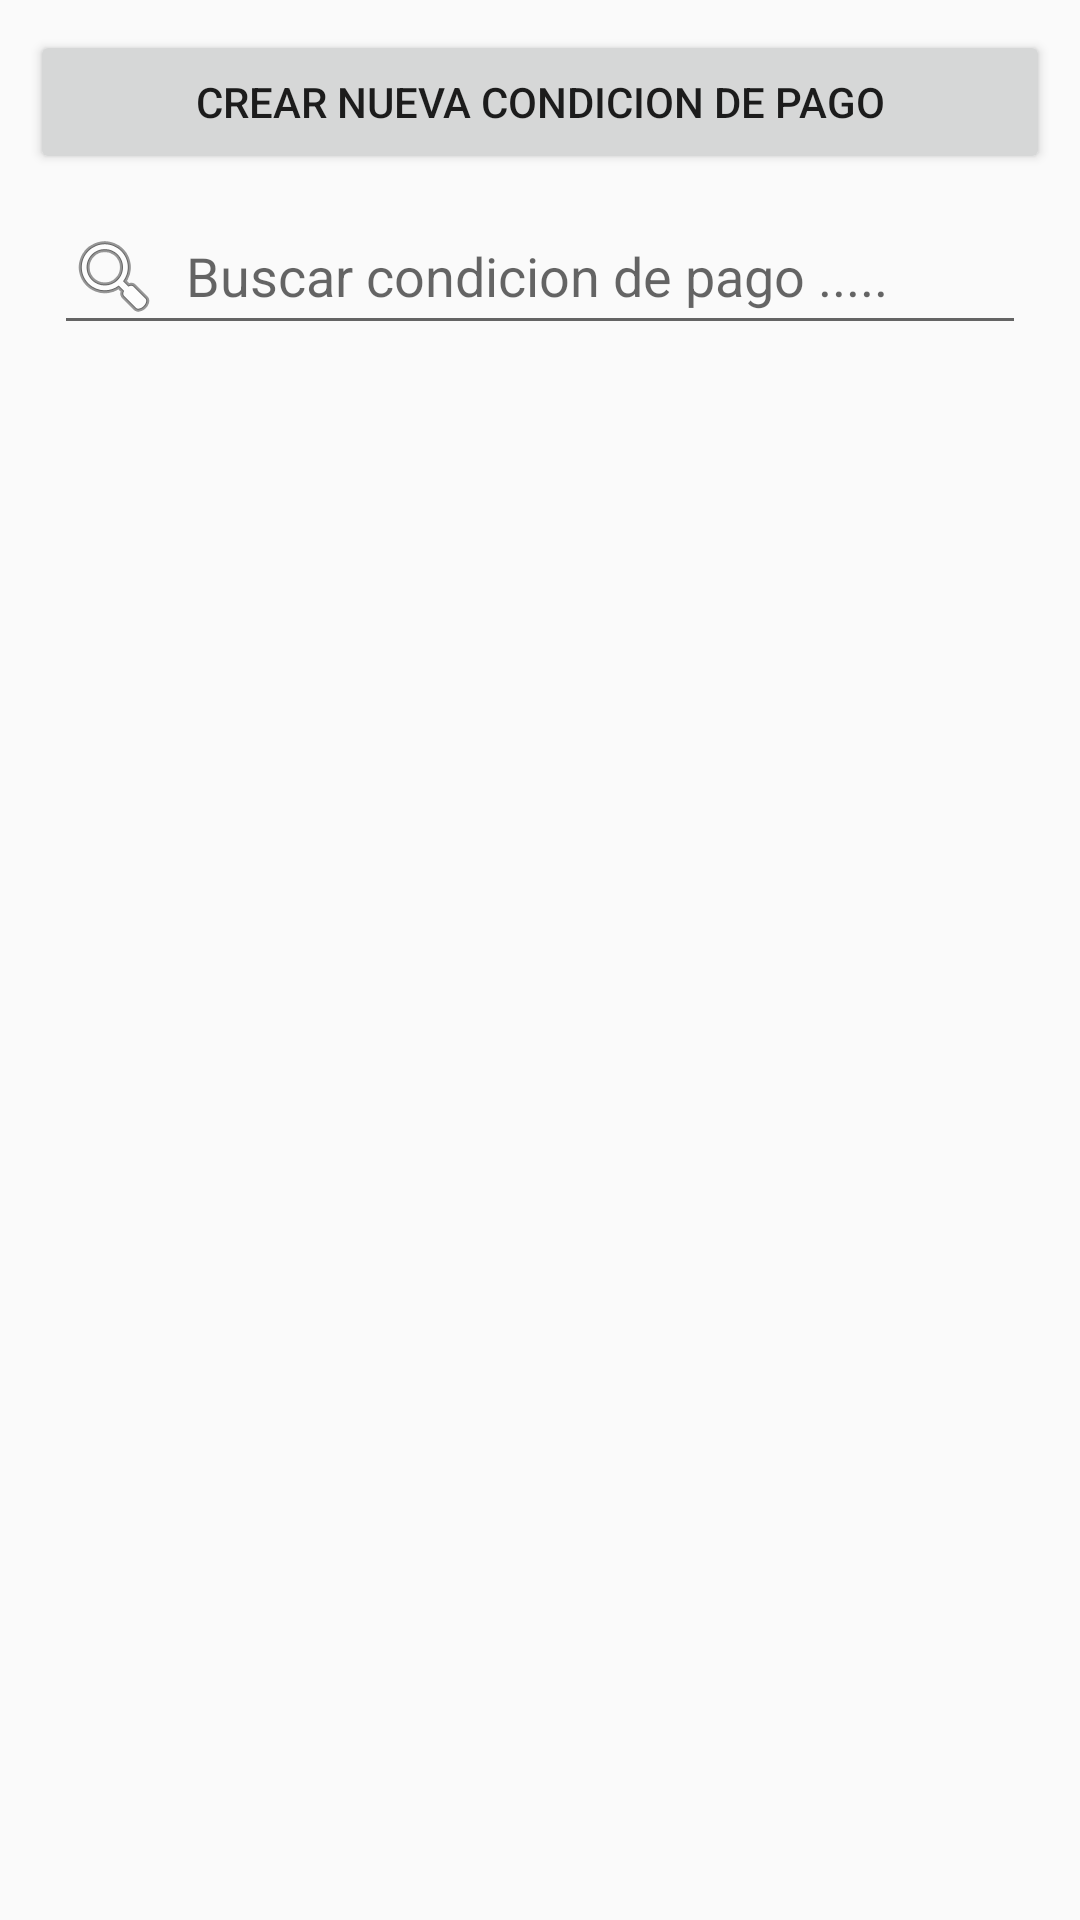

Write the Android layout XML for this screen, with the resource values it uses.
<!-- AndroidManifest.xml: application theme Theme.GesPro -->
<!-- res/layout/activity_condition_payment.xml -->
<?xml version="1.0" encoding="utf-8"?>
<LinearLayout xmlns:android="http://schemas.android.com/apk/res/android"
    xmlns:app="http://schemas.android.com/apk/res-auto"
    xmlns:tools="http://schemas.android.com/tools"
    android:layout_width="match_parent"
    android:layout_height="match_parent"
    android:orientation="horizontal"
    tools:context=".ui.modules.condition_payment.ConditionPaymentActivity">

    <LinearLayout
        android:id="@+id/llContent"
        android:layout_width="match_parent"
        android:layout_height="wrap_content"
        android:orientation="vertical"
        android:padding="10sp">
        <Button
            android:id="@+id/btnCreateConditionPayment"
            android:layout_width="match_parent"
            android:layout_height="wrap_content"
            android:text="Crear nueva condicion de pago"/>
        <EditText
            android:id="@+id/etSearch"
            android:layout_width="match_parent"
            android:layout_height="wrap_content"
            android:hint="Buscar condicion de pago ....."
            android:inputType="text"
            android:drawableStart="@android:drawable/ic_menu_search"
            android:drawablePadding="8dp"
            android:layout_margin="8dp"/>

        <androidx.recyclerview.widget.RecyclerView
            android:id="@+id/rvConditionsPayments"
            android:layout_width="match_parent"
            android:layout_height="match_parent"
            tools:listitem="@layout/item_condition_payment" />
    </LinearLayout>
    <include layout="@layout/animation_loader_list"/>
</LinearLayout>
<!-- res/layout/item_condition_payment.xml (included above) -->
<?xml version="1.0" encoding="utf-8"?>
<androidx.cardview.widget.CardView
    xmlns:android="http://schemas.android.com/apk/res/android"
    xmlns:app="http://schemas.android.com/apk/res-auto"
    xmlns:tools="http://schemas.android.com/tools"
    android:layout_width="match_parent"
    android:layout_height="wrap_content"
    android:gravity="center"
    android:orientation="vertical"
    android:padding="16dp"
    app:cardCornerRadius="5dp"
    app:cardElevation="4dp"
    app:cardUseCompatPadding="true"
    tools:context=".ui.MenuActivity">

    <LinearLayout
        android:orientation="vertical"
        android:padding="6dp"
        android:layout_width="match_parent"
        android:layout_height="wrap_content">

        <LinearLayout
            android:layout_width="match_parent"
            android:layout_height="wrap_content"
            android:orientation="horizontal">

            <LinearLayout
                android:layout_width="0dp"
                android:layout_height="wrap_content"
                android:layout_weight="1"
                android:orientation="vertical">
                <TextView
                    android:layout_width="match_parent"
                    android:layout_height="wrap_content"
                    android:text="Nombre:"
                    android:textStyle="bold"/>
                <TextView
                    android:layout_width="match_parent"
                    android:layout_height="wrap_content"
                    android:id="@+id/tvConditionName"
                    android:text=""/>
            </LinearLayout>
            <LinearLayout
                android:layout_width="0dp"
                android:layout_height="wrap_content"
                android:layout_weight="2"
                android:orientation="vertical">
                <TextView
                    android:layout_width="match_parent"
                    android:layout_height="wrap_content"
                    android:text="Descripcion:"
                    android:textStyle="bold"/>
                <TextView
                    android:layout_width="match_parent"
                    android:layout_height="wrap_content"
                    android:id="@+id/tvConditionDescription"
                    android:text=""/>
            </LinearLayout>
        </LinearLayout>

    </LinearLayout>
</androidx.cardview.widget.CardView>
<!-- res/layout/animation_loader_list.xml (included above) -->
<?xml version="1.0" encoding="utf-8"?>
<LinearLayout xmlns:android="http://schemas.android.com/apk/res/android"
    xmlns:app="http://schemas.android.com/apk/res-auto"
    android:id="@+id/llLoader"
    android:layout_width="match_parent"
    android:layout_height="wrap_content"
    android:layout_gravity="center"
    android:gravity="center"
    android:visibility="gone">

    <com.airbnb.lottie.LottieAnimationView
        android:id="@+id/lottieAnimationView"
        android:layout_width="300dp"
        android:layout_height="match_parent"
        android:layout_gravity="center"
        app:lottie_autoPlay="true"
        app:lottie_fileName="loader.json"
        app:lottie_loop="true" />
</LinearLayout>
<!-- resources referenced by this layout -->
<resources>
  <style name="Theme.GesPro" parent="Base.Theme.GesPro" />
  <style name="Base.Theme.GesPro" parent="Theme.AppCompat.Light.DarkActionBar">
  
  
  
          <item name="colorPrimary">@color/colorPrimary</item>
          <item name="colorPrimaryDark">@color/colorPrimaryDark</item>
          <item name="colorAccent">@color/colorAccent</item>
      </style>
  <color name="colorPrimary">#448AFF</color>
  <color name="colorPrimaryDark">#141F81</color>
  <color name="colorAccent">#448AFF</color>
</resources>
